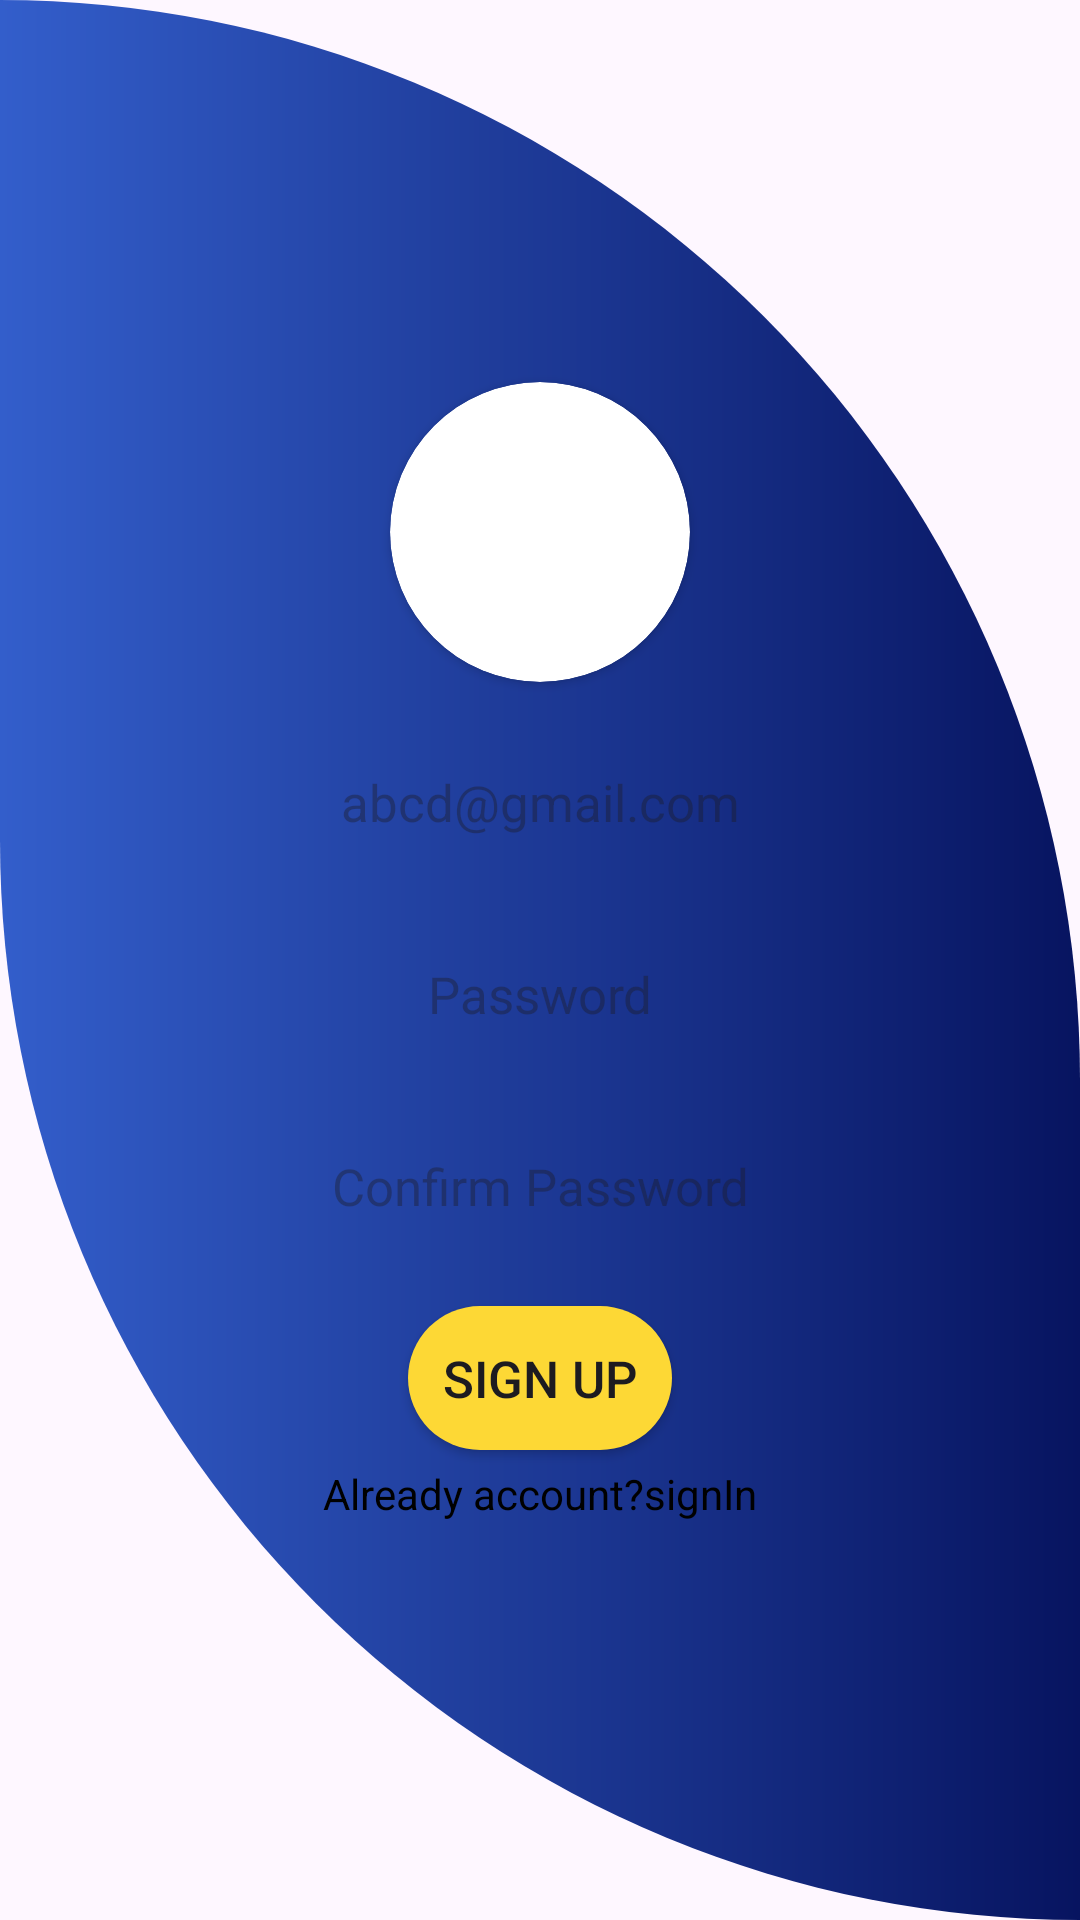

Android layout source for this screen:
<!-- AndroidManifest.xml: application theme Theme.TalkHive -->
<!-- res/layout/fragment_sign_up.xml -->
<?xml version="1.0" encoding="utf-8"?>
<FrameLayout xmlns:android="http://schemas.android.com/apk/res/android"
    xmlns:tools="http://schemas.android.com/tools"
    xmlns:app="http://schemas.android.com/apk/res-auto"
    android:layout_width="match_parent"
    android:layout_height="match_parent"
    android:background="@drawable/background"
    tools:context=".fragments.SignUpFragment">

    <LinearLayout
        android:layout_width="match_parent"
        android:layout_height="match_parent"
        android:orientation="vertical"
        android:layout_gravity="center"
        android:gravity="center">

        <androidx.cardview.widget.CardView
            android:layout_width="@dimen/_100dp"
            android:layout_height="@dimen/_100dp"
            app:cardCornerRadius="@dimen/_60dp">

            <androidx.appcompat.widget.AppCompatImageView
                android:id="@+id/dp_iv"
                android:layout_width="match_parent"
                android:layout_height="match_parent" />
        </androidx.cardview.widget.CardView>

        <EditText
            android:id="@+id/signUp_email"
            style="@style/widget_edit_text_style"
            android:hint="@string/abcd_gmail_com"
            android:inputType="textEmailAddress"
            android:autofillHints="emailAddress" />
        <EditText
            android:id="@+id/signUp_password"
            style="@style/widget_edit_text_style"
            android:hint="@string/password"
            android:inputType="textPassword"
            android:importantForAutofill="no"/>

        <EditText
            android:id="@+id/signUp_confirm_password"
            style="@style/widget_edit_text_style"
            android:hint="@string/confirm_password"
            android:inputType="textPassword"
            android:importantForAutofill="no" />
        <Button
            android:id="@+id/signUp_button"
            style="@style/widget_button_style"
            android:layout_width="wrap_content"
            android:text="@string/signUpButtonText"/>
        <TextView
            android:id="@+id/signUp_text"
            android:layout_width="wrap_content"
            android:layout_height="wrap_content"
            android:textColor="@color/black"
            android:text="@string/have_login_account_text"
            android:padding="5dp"
            android:layout_gravity="center_horizontal"/>
    </LinearLayout>
    <ProgressBar
        android:id="@+id/progress_bar"
        android:layout_width="wrap_content"
        android:layout_height="wrap_content"
        android:layout_gravity="center"
        android:visibility="gone" />
</FrameLayout>
<!-- resources referenced by this layout -->
<resources>
  <color name="black">#FF000000</color>
  <dimen name="_100dp">100dp</dimen>
  <dimen name="_60dp">60dp</dimen>
  <!-- drawable background (drawable) -->
  <?xml version="1.0" encoding="utf-8"?>
  <shape xmlns:android="http://schemas.android.com/apk/res/android"
      android:shape="rectangle">
      <gradient
          android:endColor="@color/dark_blue"
          android:startColor="@color/light_blue"/>
      <corners android:bottomLeftRadius="@dimen/radius" android:topRightRadius="@dimen/radius"/>
  
  
  </shape>
  <string name="abcd_gmail_com">abcd@gmail.com</string>
  <string name="confirm_password">Confirm Password</string>
  <string name="have_login_account_text">Already account?signIn</string>
  <string name="password">Password</string>
  <string name="signUpButtonText">Sign Up</string>
  <style name="widget_button_style">
          <item name="background">@drawable/btn_reg_background</item>
          <item name="android:layout_height">@dimen/widget_recommended_height</item>
          <item name="android:layout_gravity">center</item>
          <item name="android:layout_marginTop">@dimen/widgets_margin_top</item>
          <item name="android:textSize">@dimen/widgets_text_size</item>
      </style>
  <style name="widget_edit_text_style">
          <item name="android:layout_width">match_parent</item>
          <item name="android:layout_height">@dimen/widget_recommended_height</item>
          <item name="android:layout_marginStart">@dimen/widgets_margin_start</item>
          <item name="android:layout_marginTop">@dimen/widgets_margin_top</item>
          <item name="android:layout_marginEnd">@dimen/widgets_margin_end</item>
          <item name="background">@drawable/widgets_background</item>
          <item name="android:gravity">center</item>
          <item name="android:padding">@dimen/widgets_padding</item>
          <item name="android:textSize">@dimen/widgets_text_size</item>
          <item name="android:textColor">@color/white</item>
          <item name="android:textColorHint">@color/white</item>
      </style>
  <style name="Theme.TalkHive" parent="Base.Theme.TalkHive" />
  <color name="dark_blue">#071460</color>
  <color name="light_blue">#335ECB</color>
  <dimen name="radius">500dp</dimen>
  <!-- drawable btn_reg_background (drawable) -->
  <?xml version="1.0" encoding="utf-8"?>
  <shape xmlns:android="http://schemas.android.com/apk/res/android"
  android:shape="rectangle">
  <solid android:color="@color/ButtonColor" />
  <corners android:radius="@dimen/widgets_radius" />
  
  </shape>
  <dimen name="widget_recommended_height">48dp</dimen>
  <dimen name="widgets_margin_top">16dp</dimen>
  <dimen name="widgets_text_size">17sp</dimen>
  <dimen name="widgets_margin_start">16dp</dimen>
  <dimen name="widgets_margin_end">16dp</dimen>
  <dimen name="widgets_padding">10dp</dimen>
  <color name="white">#FFFFFFFF</color>
  <style name="Base.Theme.TalkHive" parent="Theme.Material3.DayNight.NoActionBar">
          
          <item name="colorPrimary">@color/dark_blue</item>
          <item name="colorPrimaryVariant">@color/purple_700</item>
          <item name="colorOnPrimary">@color/white</item>
          
          <item name="colorSecondary">@color/teal_200</item>
          <item name="colorSecondaryVariant">@color/teal_700</item>
          <item name="colorOnSecondary">@color/black</item>
          
          <item name="android:statusBarColor">?attr/colorPrimaryVariant</item>
          
      </style>
  <color name="ButtonColor">#FDD835</color>
  <dimen name="widgets_radius">25dp</dimen>
  <color name="purple_700">#FF3700B3</color>
  <color name="teal_200">#0ABCAA</color>
  <color name="teal_700">#FF018786</color>
</resources>
